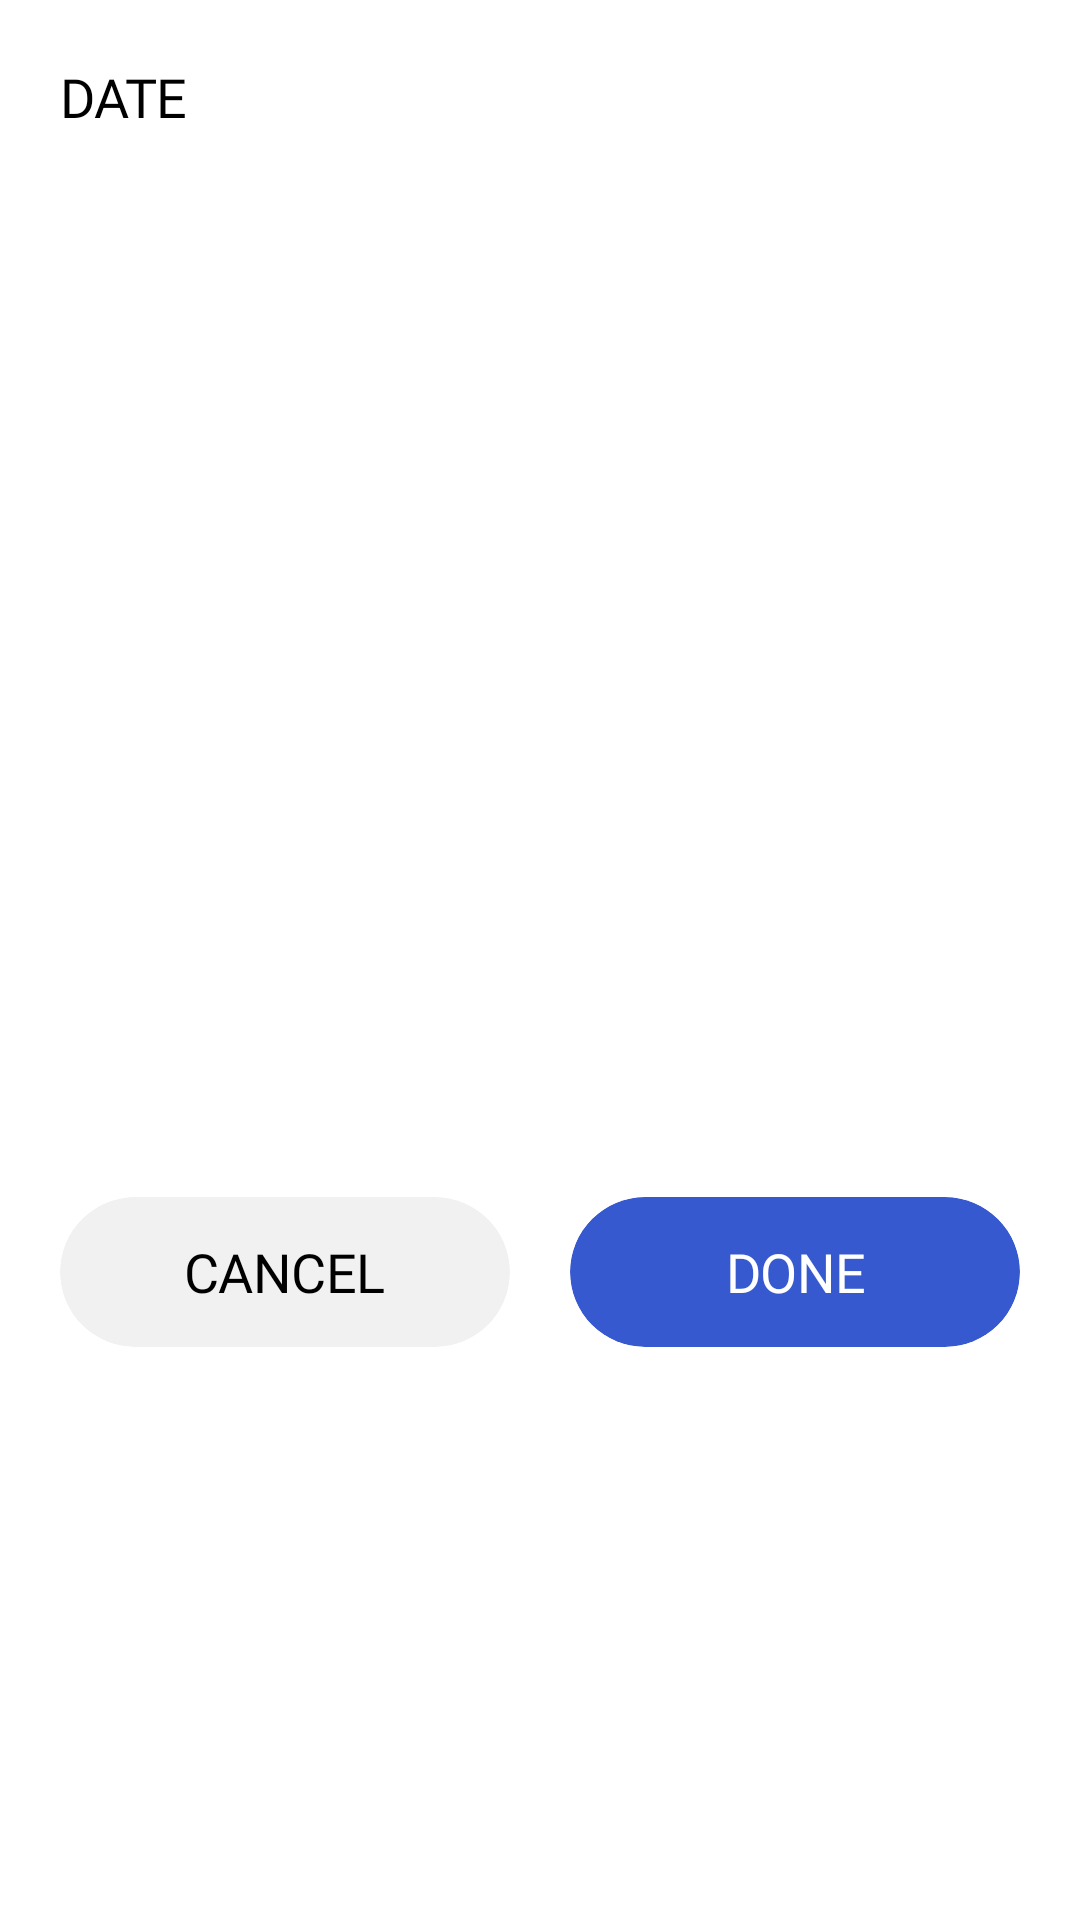

Layout XML and referenced resources for this Android screen:
<!-- AndroidManifest.xml: application theme Theme.BMI -->
<!-- res/layout/bottom_sheet_date_picker.xml -->
<?xml version="1.0" encoding="utf-8"?>
<androidx.constraintlayout.widget.ConstraintLayout
    xmlns:android="http://schemas.android.com/apk/res/android"
    xmlns:app="http://schemas.android.com/apk/res-auto"
    android:layout_width="match_parent"
    android:layout_height="wrap_content"
    android:background="@drawable/bg_date_picker_bottom"
    android:paddingBottom="10dp"
    android:clipToOutline="true">

    <TextView
        android:id="@+id/tvDatePickerTitle"
        android:layout_width="wrap_content"
        android:layout_height="24dp"
        android:text="@string/date"
        android:textColor="@color/text_black"
        android:textSize="18sp"
        android:fontFamily="@font/montserrat_extrabold"
        android:letterSpacing="-0.00935"
        android:textAllCaps="true"
        android:gravity="start|center_vertical"
        android:layout_marginTop="20dp"
        android:layout_marginStart="20dp"
        app:layout_constraintTop_toTopOf="parent"
        app:layout_constraintStart_toStartOf="parent" />

    <LinearLayout
        android:id="@+id/datePickerPickerContainer"
        android:layout_width="0dp"
        android:layout_height="wrap_content"
        android:orientation="horizontal"
        android:layout_marginStart="20dp"
        android:layout_marginEnd="20dp"
        android:layout_marginTop="16dp"
        app:layout_constraintTop_toBottomOf="@id/tvDatePickerTitle"
        app:layout_constraintStart_toStartOf="parent"
        app:layout_constraintEnd_toEndOf="parent">

        <androidx.recyclerview.widget.RecyclerView
            android:id="@+id/rvMonth"
            android:layout_width="0dp"
            android:layout_height="315dp"
            android:layout_weight="1"
            android:clipToPadding="false"
            android:overScrollMode="never"
            android:scrollbars="none" />

        <androidx.recyclerview.widget.RecyclerView
            android:id="@+id/rvDay"
            android:layout_width="0dp"
            android:layout_height="315dp"
            android:layout_weight="1"
            android:clipToPadding="false"
            android:overScrollMode="never"
            android:scrollbars="none" />

        <androidx.recyclerview.widget.RecyclerView
            android:id="@+id/rvYear"
            android:layout_width="0dp"
            android:layout_height="315dp"
            android:layout_weight="1"
            android:clipToPadding="false"
            android:overScrollMode="never"
            android:scrollbars="none" />
    </LinearLayout>

    <androidx.cardview.widget.CardView
        android:id="@+id/btnDateCancel"
        android:layout_width="0dp"
        android:layout_height="50dp"
        android:layout_marginTop="24dp"
        android:layout_marginStart="20dp"
        android:layout_marginEnd="10dp"
        app:cardCornerRadius="27.5dp"
        app:cardElevation="0dp"
        android:backgroundTint="#F1F1F1"
        android:clickable="true"
        android:focusable="true"
        app:layout_constraintTop_toBottomOf="@id/datePickerPickerContainer"
        app:layout_constraintStart_toStartOf="parent"
        app:layout_constraintEnd_toStartOf="@id/btnDateDone">
        <TextView
            android:layout_width="wrap_content"
            android:layout_height="wrap_content"
            android:text="@string/cancel"
            android:textColor="@color/text_black"
            android:textSize="18sp"
            android:fontFamily="@font/montserrat_extrabold"
            android:letterSpacing="-0.00939"
            android:textAllCaps="true"
            android:gravity="center"
            android:layout_gravity="center" />
    </androidx.cardview.widget.CardView>

    <androidx.cardview.widget.CardView
        android:id="@+id/btnDateDone"
        android:layout_width="0dp"
        android:layout_height="50dp"
        android:layout_marginTop="24dp"
        android:layout_marginStart="10dp"
        android:layout_marginEnd="20dp"
        app:cardCornerRadius="27.5dp"
        app:cardElevation="0dp"
        android:backgroundTint="@color/bg_rounded_blue"
        android:clickable="true"
        android:focusable="true"
        app:layout_constraintTop_toBottomOf="@id/datePickerPickerContainer"
        app:layout_constraintStart_toEndOf="@id/btnDateCancel"
        app:layout_constraintEnd_toEndOf="parent">
        <TextView
            android:layout_width="wrap_content"
            android:layout_height="wrap_content"
            android:text="@string/done"
            android:textColor="@color/white"
            android:textSize="18sp"
            android:fontFamily="@font/montserrat_extrabold"
            android:letterSpacing="-0.00939"
            android:textAllCaps="true"
            android:gravity="center"
            android:layout_gravity="center" />
    </androidx.cardview.widget.CardView>
</androidx.constraintlayout.widget.ConstraintLayout>
<!-- resources referenced by this layout -->
<resources>
  <color name="bg_rounded_blue">#3659CF</color>
  <color name="text_black">#000000</color>
  <color name="white">#FFFFFF</color>
  <!-- drawable bg_date_picker_bottom (drawable) -->
  <?xml version="1.0" encoding="utf-8"?>
  <shape xmlns:android="http://schemas.android.com/apk/res/android">
      <solid android:color="#FFFFFF"/>
      <corners
          android:topLeftRadius="22dp"
          android:topRightRadius="22dp"
          android:bottomLeftRadius="0dp"
          android:bottomRightRadius="0dp"/>
  </shape>
  <string name="cancel">CANCEL</string>
  <string name="date">DATE</string>
  <string name="done">DONE</string>
  <style name="Theme.BMI" parent="Base.Theme.BMI" />
  <style name="Base.Theme.BMI" parent="Theme.MaterialComponents.DayNight.NoActionBar" />
</resources>
